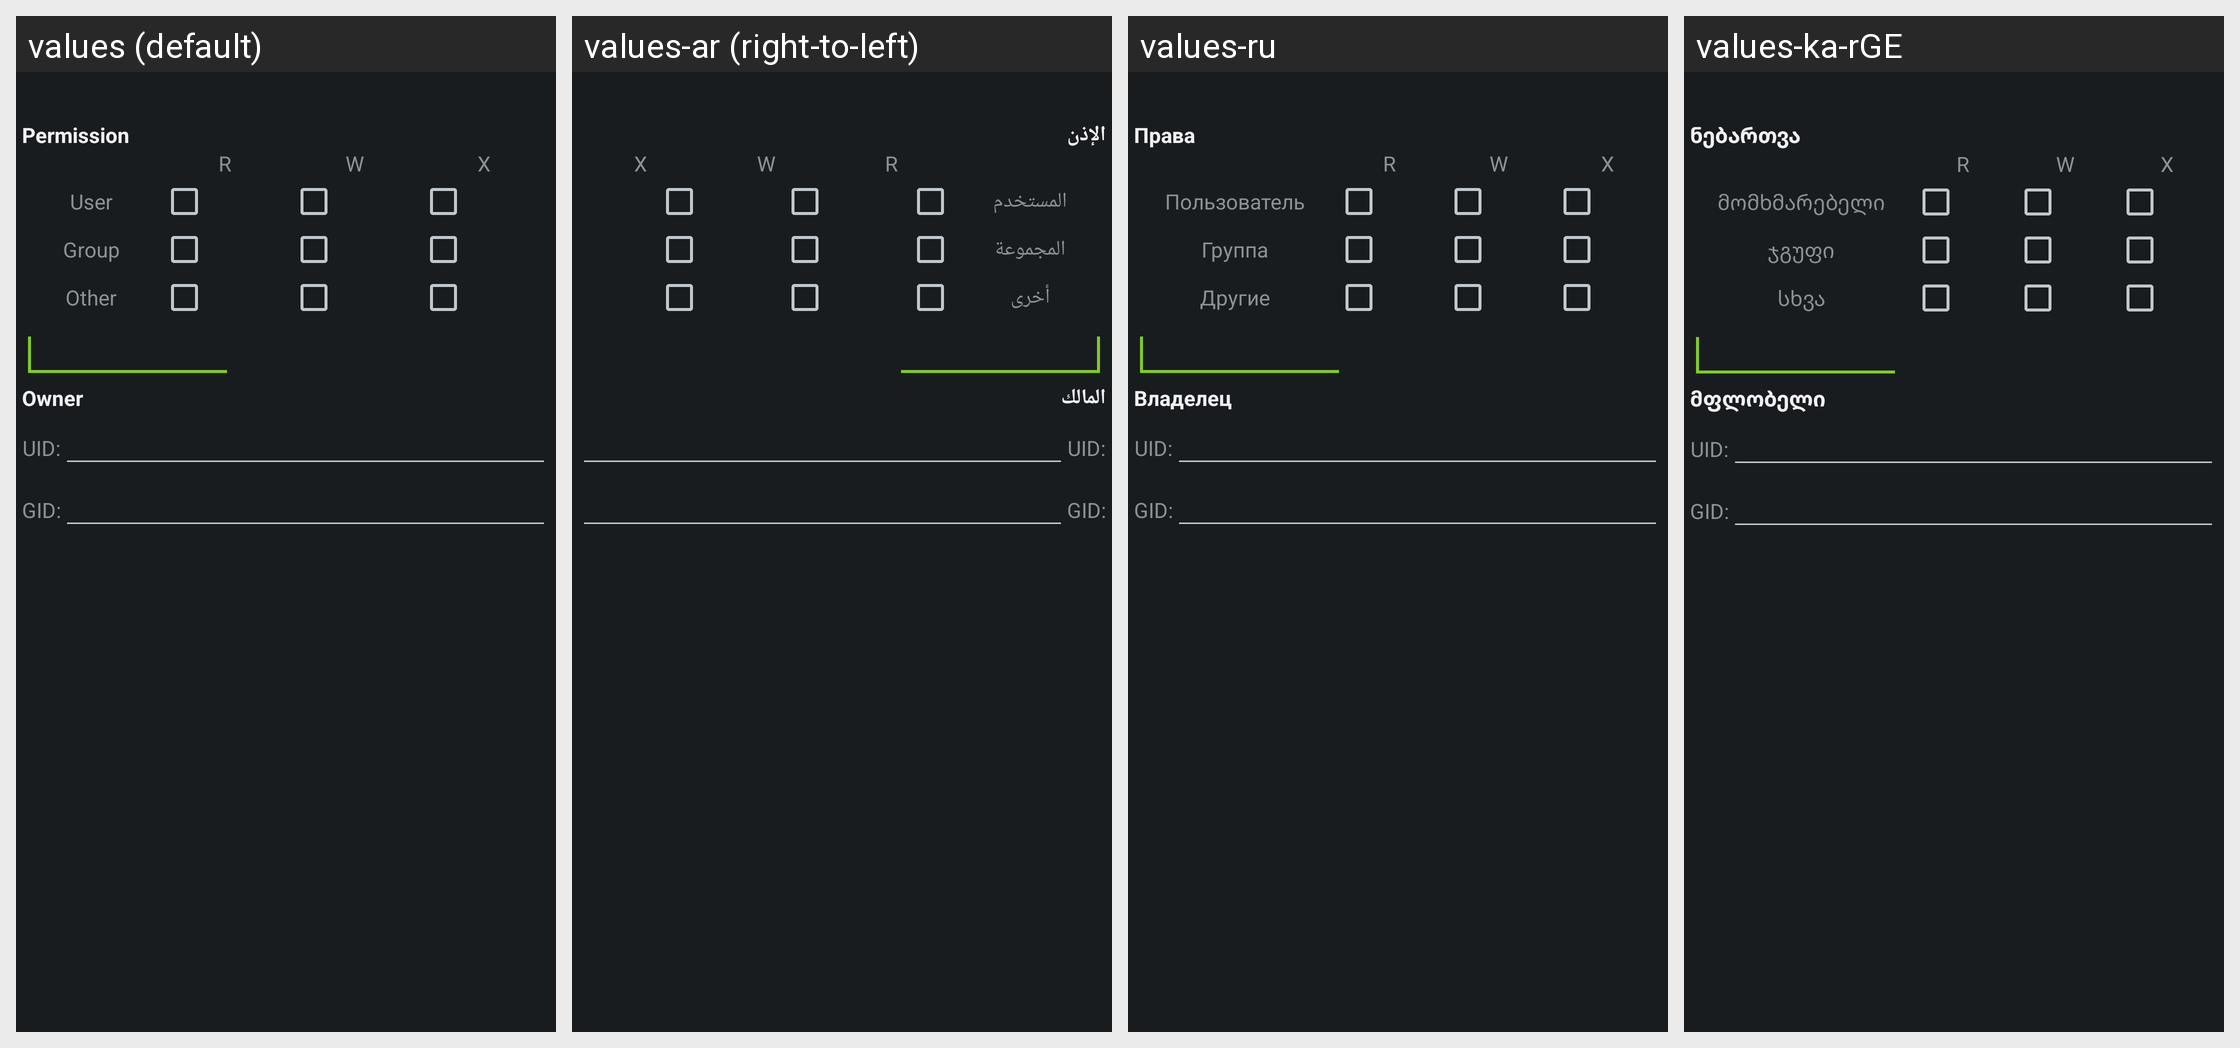

The same Android screen rendered under several of its app's locales, left to right. List the strings drawn on it with the default value and each locale's translation.
Android screen res/layout/dlg_permissions.xml rendered under 4 locales, left to right: values (default), values-ar (right-to-left), values-ru, values-ka-rGE. Device: Nexus 5 (rendered at 1080×1920; each locale shown at half size, 540×960, under a caption strip naming it); theme AppTheme.Dark.
Other locales in the repository, not shown: values-az, values-bg, values-cs, values-da, values-de, values-el, values-es, values-fa, values-fr, values-hi, values-hr, values-hu, values-in, values-it, values-ja, values-ko, values-ky, values-lt, values-pl, values-pt-rBR, values-sk, values-sr, values-th-rTH, values-tr, values-ug, values-uk, values-uz, values-zh-rCN, values-zh-rTW.
Strings drawn on this screen, with the default value and each locale's value (text and hints the layout hard-codes, and strings that could not be matched under every locale, appear in the picture but are not listed):

SPD_PERMISSION
  values: Permission
  values-ar: الإذن
  values-ru: Права
  values-ka-rGE: ნებართვა

SPD_USER
  values: User
  values-ar: المستخدم
  values-ru: Пользователь
  values-ka-rGE: მომხმარებელი

SPD_GROUP
  values: Group
  values-ar: المجموعة
  values-ru: Группа
  values-ka-rGE: ჯგუფი

SPD_OTHER
  values: Other
  values-ar: أخرى
  values-ru: Другие
  values-ka-rGE: სხვა

SPD_OWNER
  values: Owner
  values-ar: المالك
  values-ru: Владелец
  values-ka-rGE: მფლობელი
